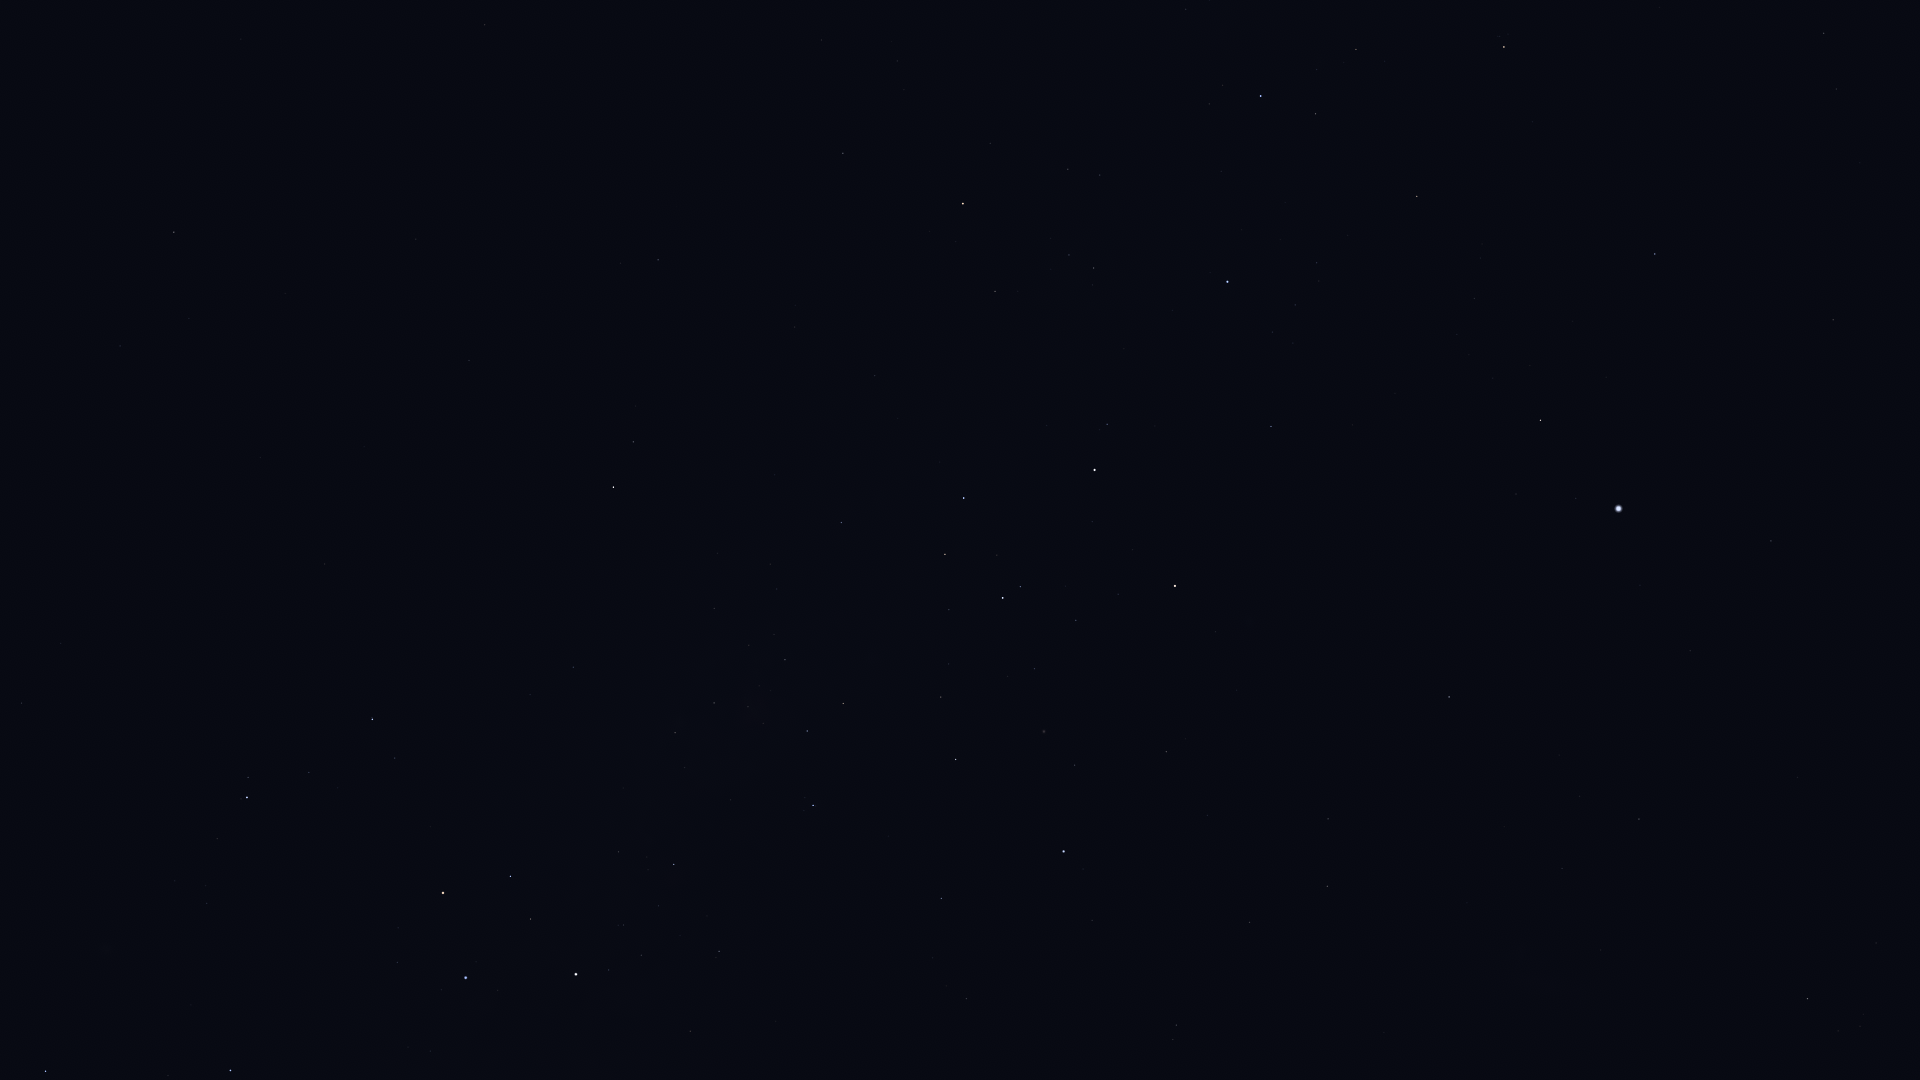

The data file committed next to this chart (first rows):
Star_ID, Name, X, Y
18597, HIP 18597, 1860, 1026
19780, HIP 19780, 1808, 999
19921, HIP 19921, 1876, 943
21949, HIP 21949, 1576, 1071
26069, HIP 26069, 1639, 819
26380, Bubup, 1448, 1045
27100, HIP 27100, 1562, 868
27321, HIP 27321, 1771, 541
27530, HIP 27530, 1690, 651
27890, HIP 27890, 1580, 796
28328, HIP 28328, 1833, 320
29034, Elkurud, 1860, 163
30277, HIP 30277, 1824, 33
30438, Canopus, 1619, 509
31685, HIP 31685, 1655, 254
31895, Nosaxa, 1598, 383
32607, HIP 32607, 1449, 697
32768, HIP 32768, 1541, 420
34481, HIP 34481, 1327, 886
35228, HIP 35228, 1328, 819
35264, HIP 35264, 1504, 47
36377, HIP 36377, 1417, 196
37284, Ceibo, 1226, 1066
37504, HIP 37504, 1250, 922
38041, Tapecue, 1301, 462
39429, Naos, 1261, 96
39794, HIP 39794, 1207, 815
40702, HIP 40702, 1176, 1025
41037, Avior, 1175, 586
41312, HIP 41312, 1166, 752
42536, HIP 42536, 1107, 424
42568, HIP 42568, 1118, 594
42913, Alsephina, 1095, 470
44382, HIP 44382, 1075, 765
44816, Suhail, 963, 204
45080, HIP 45080, 1020, 587
45238, Miaplacidus, 1064, 851
45556, Aspidiske, 1003, 598
45941, Markeb, 964, 498
46651, HIP 46651, 843, 153
47202, Kalausi, 832, 230
48235, Natasha, 827, 402
48774, HIP 48774, 841, 522
48926, HIP 48926, 674, 83
50099, HIP 50099, 941, 898
50191, HIP 50191, 658, 260
50371, HIP 50371, 843, 703
51172, HIP 51172, 485, 25
51232, HIP 51232, 785, 660
51986, HIP 51986, 633, 442
52419, HIP 52419, 813, 805
52468, HIP 52468, 763, 723
52521, Macondo, 428, 126
52727, HIP 52727, 614, 487
53253, HIP 53253, 714, 703
54204, HIP 54204, 241, 39
54463, HIP 54463, 675, 733
55174, Hunahpú, 127, 2
56343, HIP 56343, 174, 232
56480, HIP 56480, 530, 695
... 14 more rows
